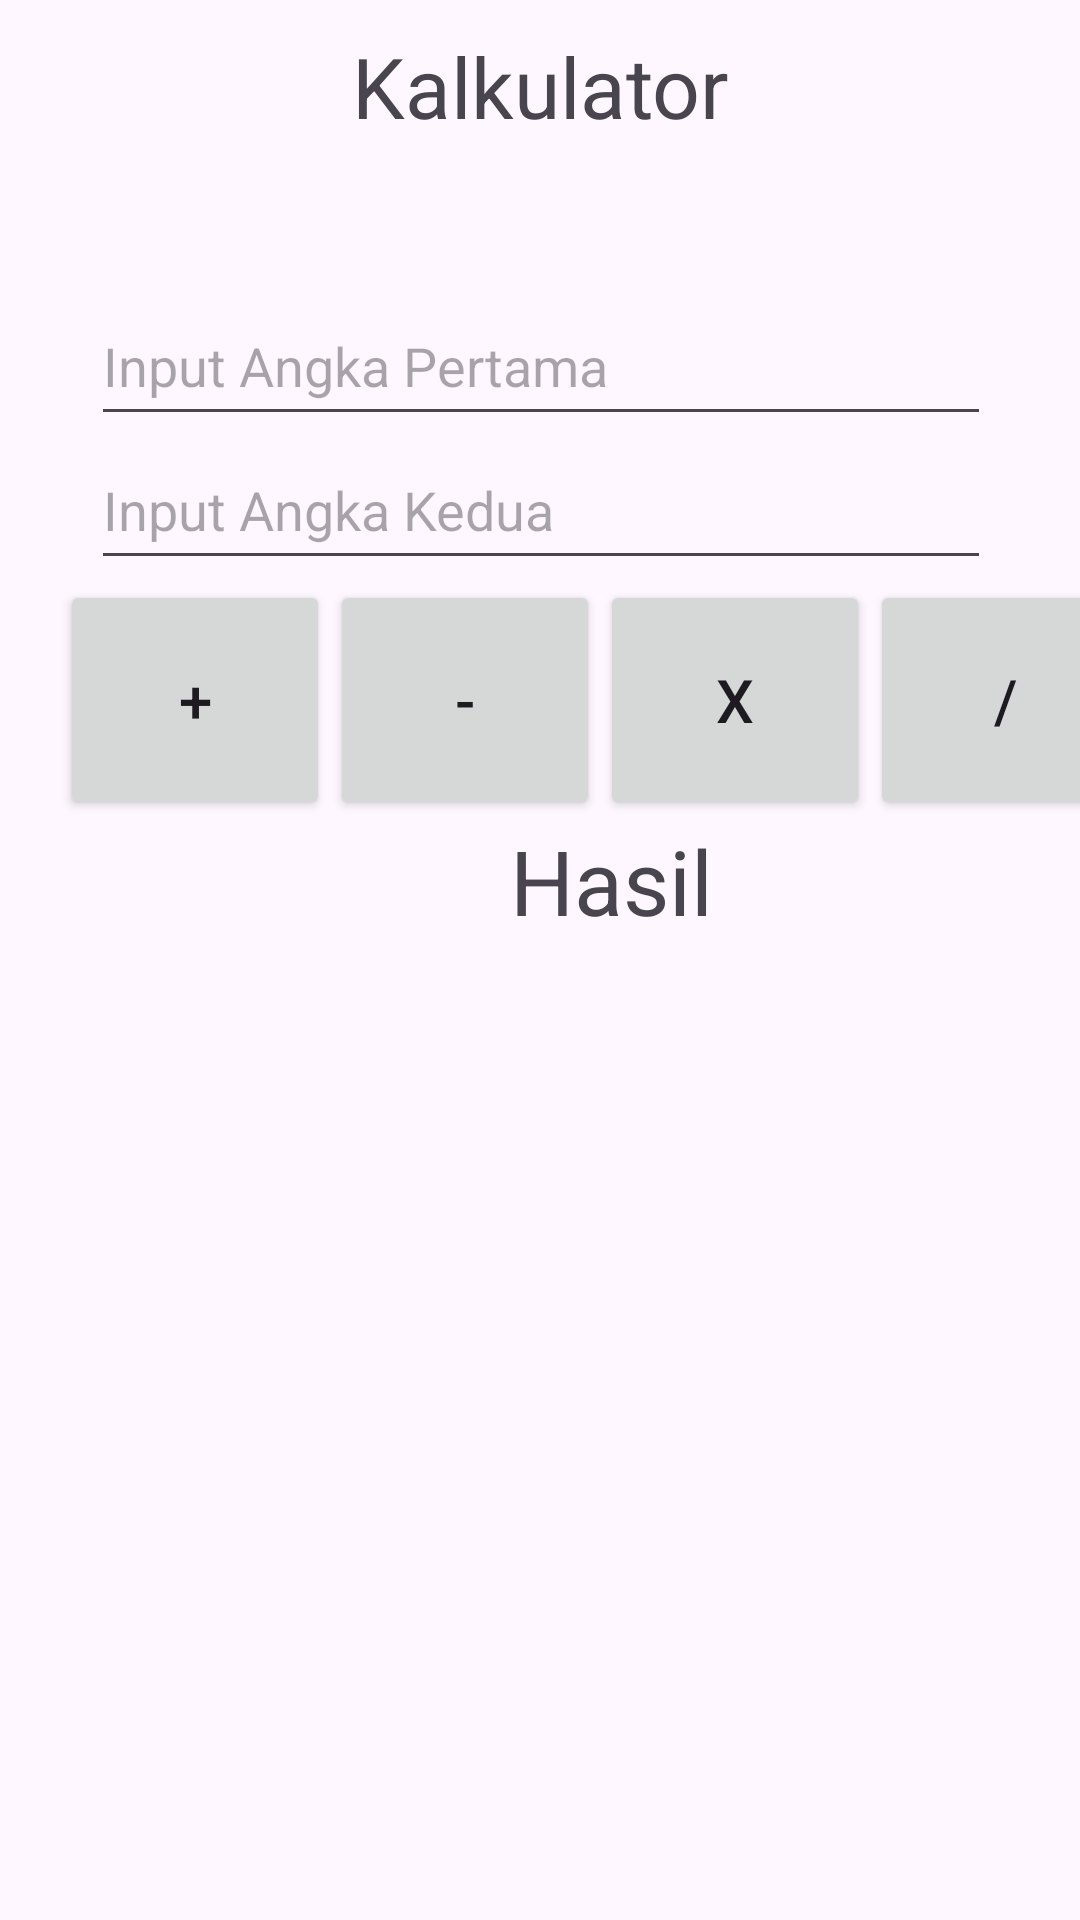

This screen was rendered from an Android layout file. Write that file and the resources it references.
<!-- AndroidManifest.xml: application theme Theme.BelajarAndroBing -->
<!-- res/layout/activity_calculator_constraint.xml -->
<?xml version="1.0" encoding="utf-8"?>
<androidx.constraintlayout.widget.ConstraintLayout
    xmlns:android="http://schemas.android.com/apk/res/android"
    xmlns:app="http://schemas.android.com/apk/res-auto"
    xmlns:tools="http://schemas.android.com/tools"
    android:id="@+id/main"
    android:layout_width="match_parent"
    android:layout_height="match_parent"
    tools:context=".CalculatorConstraint">

    <TextView
        android:id="@+id/textView"
        android:layout_width="wrap_content"
        android:layout_height="wrap_content"
        android:layout_marginTop="10dp"
        android:text="Kalkulator"
        android:textSize="28sp"
        app:layout_constraintTop_toTopOf="@id/main"
        app:layout_constraintEnd_toEndOf="@id/main"
        app:layout_constraintStart_toStartOf="@id/main"/>

    <EditText
        android:id="@+id/edAngkaC1"
        app:layout_constraintTop_toBottomOf="@id/textView"
        android:layout_width="300dp"
        android:layout_height="50dp"
        android:layout_marginTop="48dp"
        android:hint="Input Angka Pertama"
        android:inputType="number"
        app:layout_constraintEnd_toEndOf="@id/textView"
        app:layout_constraintStart_toStartOf="@id/textView"
        android:layout_marginBottom="30dp"/>

    <EditText
        android:id="@+id/edAngkaC2"
        app:layout_constraintTop_toBottomOf="@id/textView"
        android:layout_width="300dp"
        android:layout_height="50dp"
        android:layout_marginTop="48dp"
        android:hint="Input Angka Kedua"
        android:inputType="number"
        app:layout_constraintTop_toTopOf="@id/edAngkaC1"
        app:layout_constraintStart_toStartOf="@id/edAngkaC1" />

    <Button
        android:id="@+id/btnPlus"
        android:layout_width="90dp"
        android:layout_height="80dp"
        android:text="+"
        android:textSize="20sp"
        app:layout_constraintTop_toBottomOf="@id/edAngkaC2"
        app:layout_constraintStart_toStartOf="@id/main"
        android:layout_marginStart="20dp"/>

    <Button
        android:id="@+id/btnMin"
        android:layout_width="90dp"
        android:layout_height="80dp"
        android:text="-"
        android:textSize="20sp"
        app:layout_constraintTop_toBottomOf="@id/edAngkaC2"
        app:layout_constraintStart_toEndOf="@id/btnPlus"/>

    <Button
        android:id="@+id/btnMult"
        android:layout_width="90dp"
        android:layout_height="80dp"
        android:text="X"
        android:textSize="20sp"
        app:layout_constraintTop_toBottomOf="@id/edAngkaC2"
        app:layout_constraintStart_toEndOf="@id/btnMin"/>

    <Button
        android:id="@+id/btnDiv"
        android:layout_width="90dp"
        android:layout_height="80dp"
        android:text="/"
        android:textSize="20sp"
        app:layout_constraintTop_toBottomOf="@id/edAngkaC2"
        app:layout_constraintStart_toEndOf="@id/btnMult"/>

    <TextView
        android:layout_width="wrap_content"
        android:layout_height="wrap_content"
        android:text="Hasil"
        android:textSize="30sp"
        app:layout_constraintTop_toBottomOf="@id/btnPlus"
        app:layout_constraintStart_toStartOf="@id/btnPlus"
        android:layout_marginStart="150dp"/>

</androidx.constraintlayout.widget.ConstraintLayout>
<!-- resources referenced by this layout -->
<resources>
  <style name="Theme.BelajarAndroBing" parent="Base.Theme.BelajarAndroBing" />
  <style name="Base.Theme.BelajarAndroBing" parent="Theme.Material3.DayNight.NoActionBar">
          
          
      </style>
</resources>
